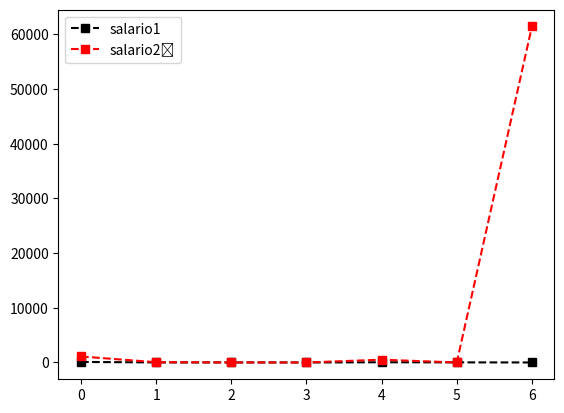

Generate this figure with matplotlib:
import matplotlib.pyplot as plt
import matplotlib.animation as animation
from matplotlib import style
import numpy as np

salario = np.array([100,12,12,3,41,24,5])
salario2 = np.array([1100,52,12,3,512,3,61463])

arr = np.array([[1,2,3,4], [5,6,7,8]])
print(arr)
np.insert(arr, 1 ,10)

print(arr)

plt.plot(salario, c = 'Black',ls = '--', marker = 's', label = 'salario1')
plt.plot(salario2, c = 'Red',ls = '--', marker = 's', label = 'salario2	')
plt.legend()
#plt.show()